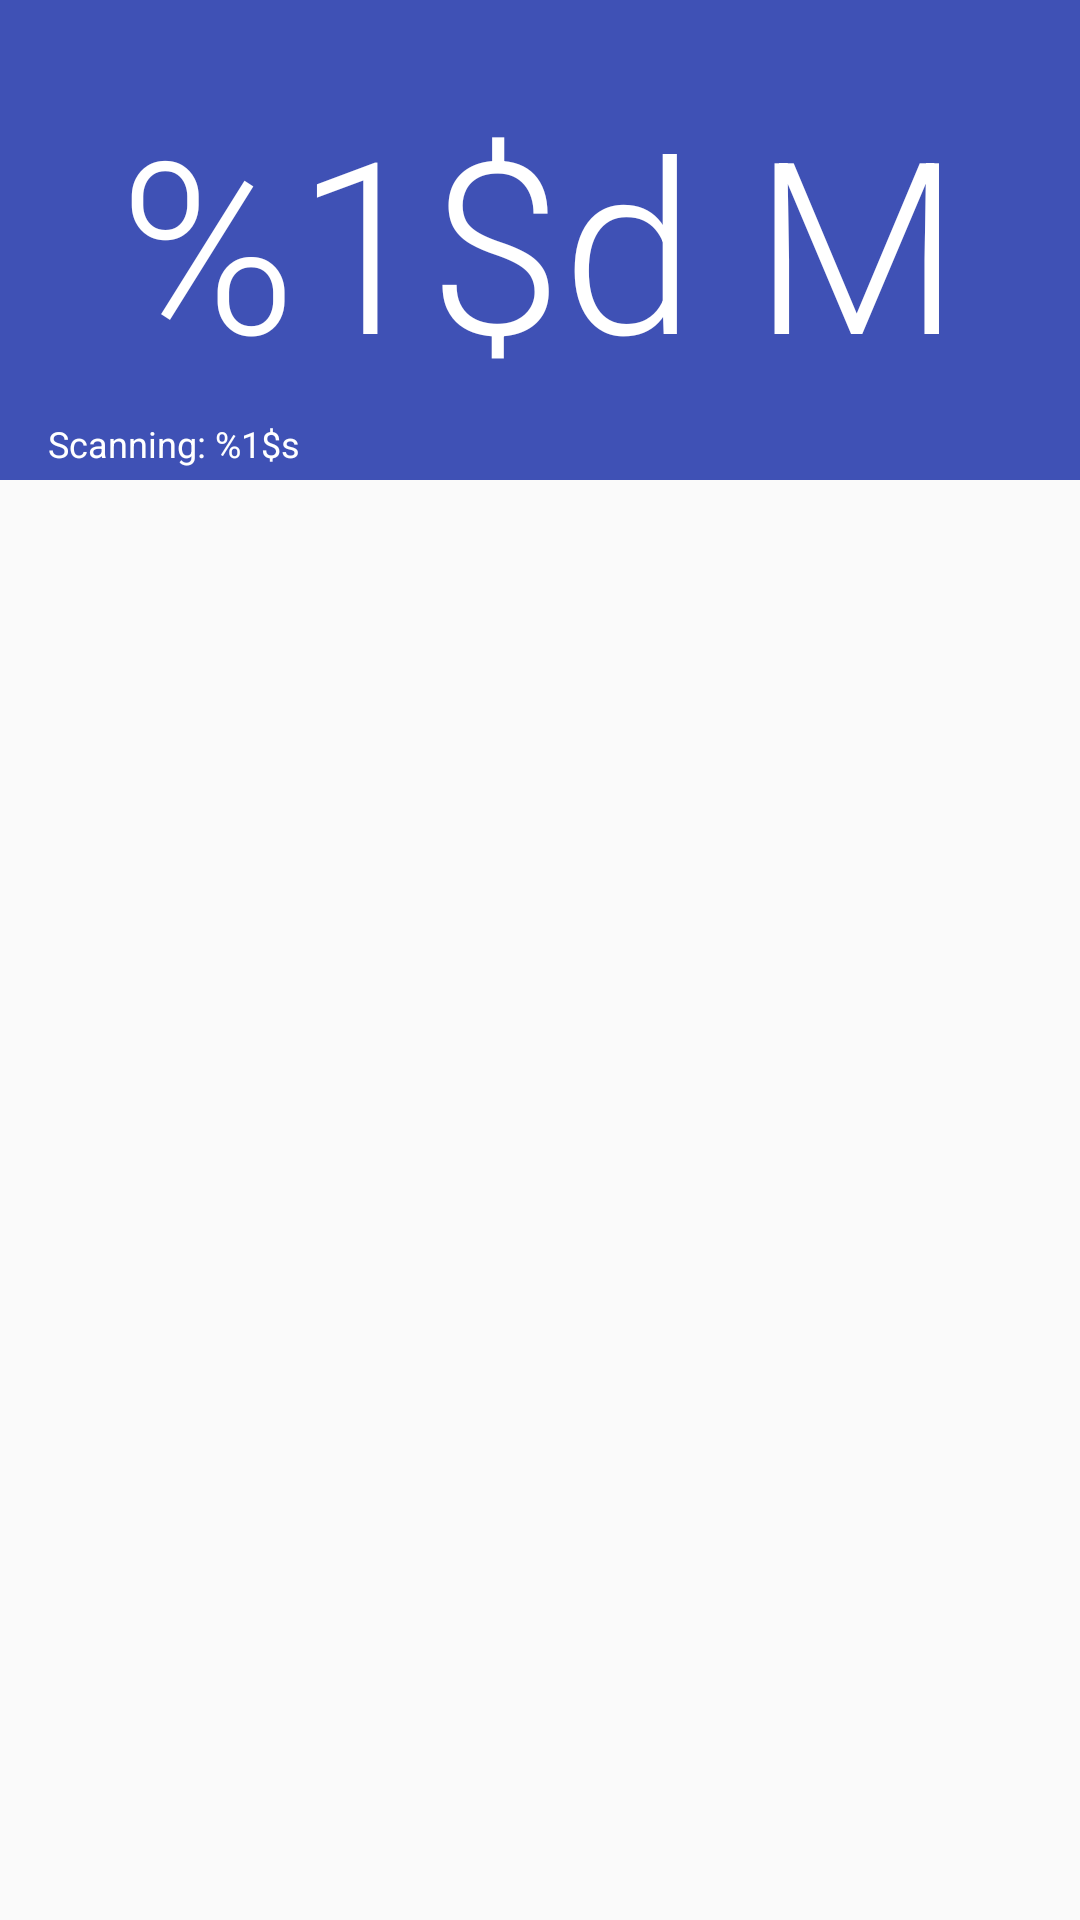

The Android layout XML behind this screen, and the referenced resources:
<!-- AndroidManifest.xml: application theme AppTheme.Base -->
<!-- res/layout/fragment_junk.xml -->
<RelativeLayout xmlns:android="http://schemas.android.com/apk/res/android"
    xmlns:tools="http://schemas.android.com/tools" android:layout_width="match_parent"
    android:layout_height="match_parent"
    tools:context="com.argonmobile.cleandemo.JunkFragment">

    <include
        android:id="@+id/scan_holder"
        layout="@layout/card_junk"/>

    <ExpandableListView
        android:id="@+id/junk_list"
        android:layout_width="match_parent"
        android:layout_height="wrap_content"
        android:layout_below="@+id/scan_holder"
        android:groupIndicator="@android:color/transparent"
        android:divider="@android:color/transparent"/>

</RelativeLayout>
<!-- res/layout/card_junk.xml (included above) -->
<?xml version="1.0" encoding="utf-8"?>
<RelativeLayout xmlns:android="http://schemas.android.com/apk/res/android"
    xmlns:app="http://schemas.android.com/apk/res-auto"
    android:layout_width="match_parent"
    android:layout_height="160dp"
    android:background="@color/primary">

    <TextView
        android:id="@+id/total_junk"
        android:layout_width="wrap_content"
        android:layout_height="wrap_content"
        android:layout_centerInParent="true"
        android:gravity="center"
        android:text="@string/junk_total"
        android:textSize="80sp"
        android:textColor="@color/primary_text_default_material_dark"
        android:fontFamily="sans-serif-light"
        />

    <TextView
        android:id="@+id/junk_scan_progress_info"
        android:layout_width="match_parent"
        android:layout_height="wrap_content"
        android:layout_alignParentBottom="true"
        android:layout_marginBottom="4dp"
        android:paddingLeft="16dp"
        android:paddingRight="16dp"
        android:text="@string/junk_scan_info"
        android:textAppearance="@style/TextAppearance.AppCompat.Caption"
        android:textColor="@color/primary_text_default_material_dark"
        android:singleLine="true"/>

</RelativeLayout>
<!-- resources referenced by this layout -->
<resources>
  <color name="primary">#3F51B5</color>
  <string name="junk_scan_info">Scanning:  %1$s "</string>
  <string name="junk_total">%1$d M</string>
  <style name="AppTheme.Base" parent="Theme.AppCompat.Light">
          <item name="colorPrimary">@color/primary</item>
          <item name="colorPrimaryDark">@color/primary_dark</item>
          <item name="colorAccent">@color/accent</item>
          <item name="android:windowNoTitle">true</item>
          <item name="windowActionBar">false</item>
      </style>
  <color name="primary_dark">#303F9F</color>
  <color name="accent">#FF5722</color>
</resources>
